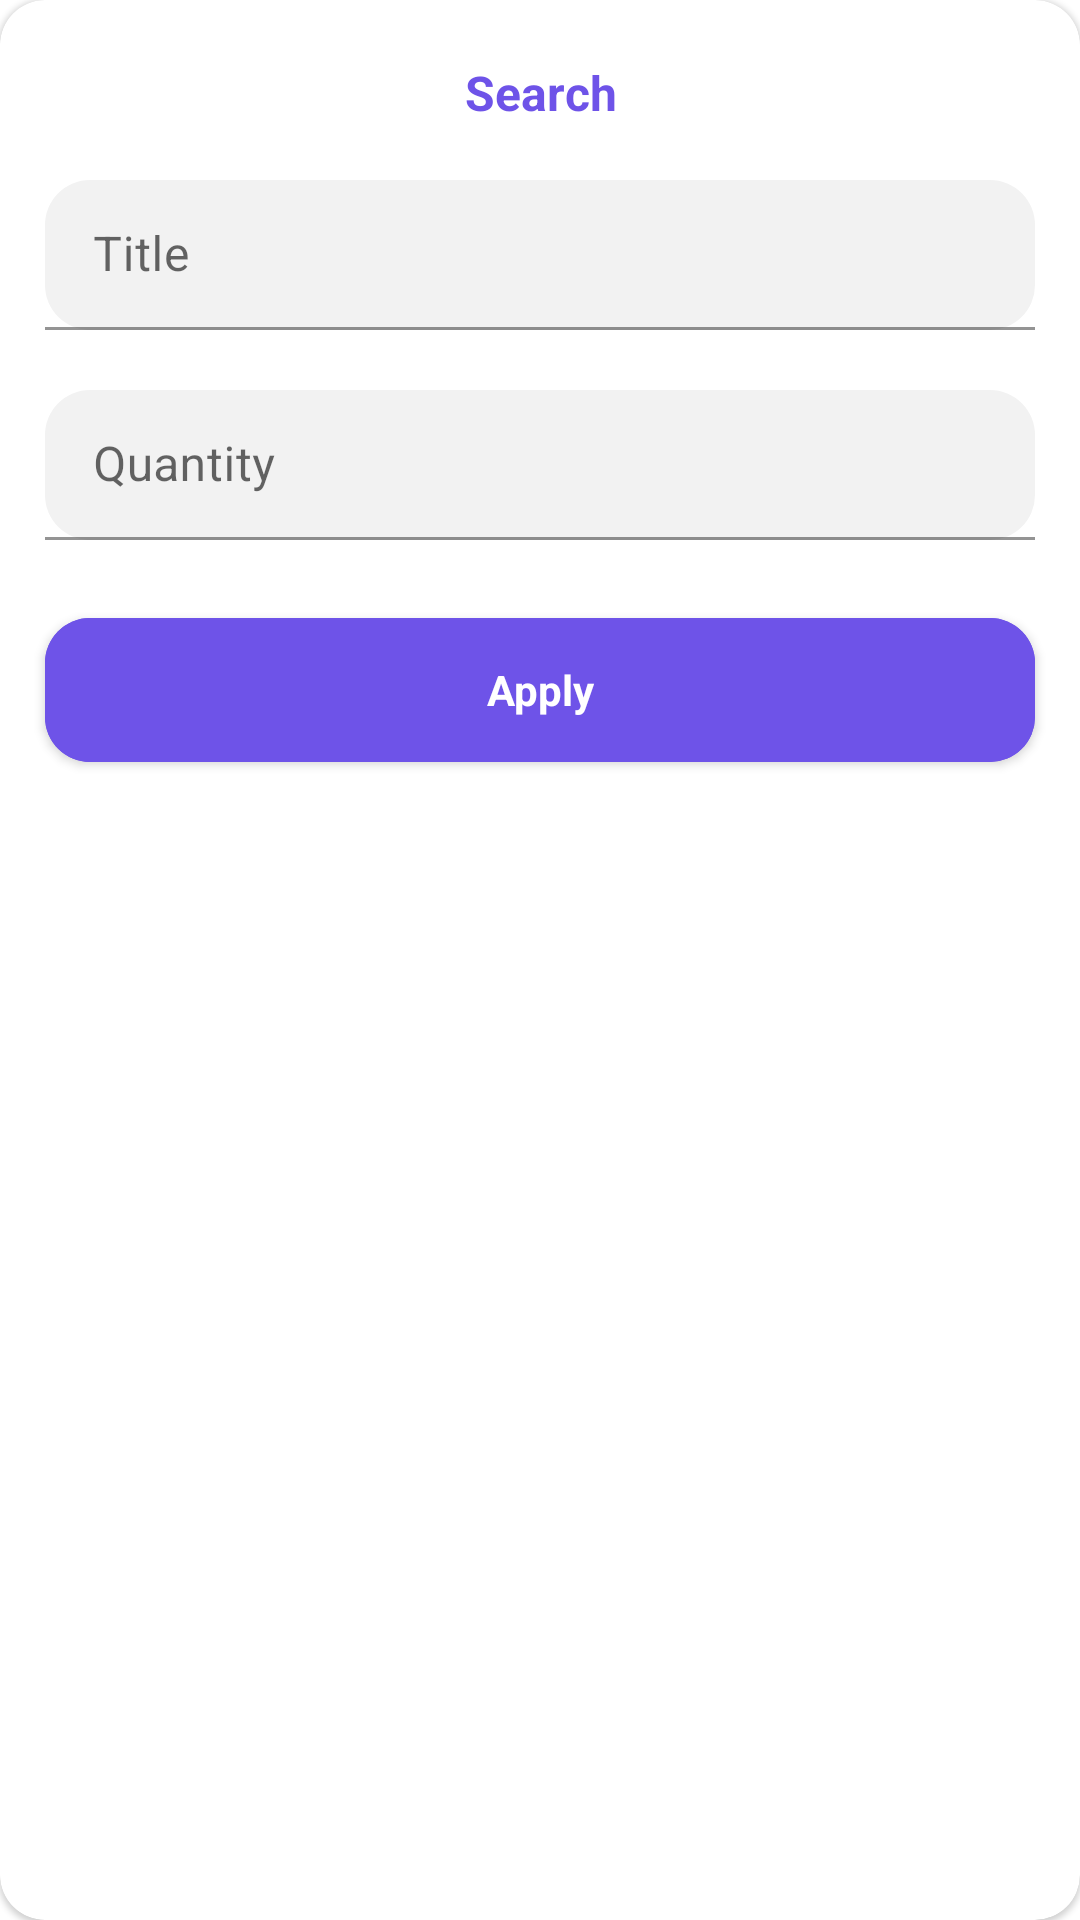

Layout XML and referenced resources for this Android screen:
<!-- AndroidManifest.xml: application theme Theme.OMD -->
<!-- res/layout/fragment_bottom_search.xml -->
<?xml version="1.0" encoding="utf-8"?>
<com.google.android.material.card.MaterialCardView xmlns:android="http://schemas.android.com/apk/res/android"
    xmlns:app="http://schemas.android.com/apk/res-auto"
    xmlns:tools="http://schemas.android.com/tools"
    android:layout_width="match_parent"
    android:layout_height="wrap_content"
    android:layout_marginBottom="-30dp"
    android:padding="16dp"
    app:cardCornerRadius="15dp">

    <androidx.appcompat.widget.LinearLayoutCompat
        android:layout_width="match_parent"
        android:layout_height="wrap_content"
        android:orientation="vertical">

        <ProgressBar
            android:id="@+id/progress_bar"
            android:layout_width="wrap_content"
            android:layout_height="wrap_content"
            android:visibility="gone"
            android:layout_gravity="center"/>

        <TextView
            android:id="@+id/error_message"
            android:layout_width="wrap_content"
            android:layout_height="wrap_content"
            android:text="@string/unknown_exception"
            android:textColor="@color/black"
            android:textSize="20sp"
            android:textStyle="bold"
            android:visibility="gone"
            android:layout_gravity="center"/>

        <com.google.android.material.button.MaterialButton
            android:id="@+id/fmn_try_again_button"
            style="@style/Widget.AppCompat.Button.Borderless"
            android:layout_width="wrap_content"
            android:layout_height="wrap_content"
            android:text="@string/try_again"
            android:textColor="@color/dark_tint_color"
            android:layout_gravity="center"
            android:visibility="gone" />

        <TextView
            android:id="@+id/search_title"
            android:layout_width="match_parent"
            android:layout_height="60dp"
            android:paddingTop="20dp"
            android:text="@string/search_title"
            android:textAlignment="center"
            android:textColor="@color/dark_tint_color"
            android:textSize="16sp" />

        <com.google.android.material.textfield.TextInputLayout
            android:id="@+id/title"
            android:layout_width="match_parent"
            android:layout_height="50dp"
            android:layout_gravity="bottom"
            android:layout_marginStart="15dp"
            android:layout_marginEnd="15dp"
            android:layout_marginBottom="20dp"
            android:hint="@string/title">

            <com.google.android.material.textfield.TextInputEditText
                android:id="@+id/title_for_input"
                android:layout_width="match_parent"
                android:layout_height="50dp"
                android:background="@drawable/rounded_corners"
                android:inputType="text"
                android:textColor="@color/dark_tint_color"
                tools:ignore="TouchTargetSizeCheck,SpeakableTextPresentCheck" />
        </com.google.android.material.textfield.TextInputLayout>

        <com.google.android.material.textfield.TextInputLayout
            android:id="@+id/quantity"
            android:layout_width="match_parent"
            android:layout_height="50dp"
            android:layout_gravity="bottom"
            android:layout_marginStart="15dp"
            android:layout_marginEnd="15dp"
            android:layout_marginBottom="20dp"
            android:hint="@string/quantity">

            <com.google.android.material.textfield.TextInputEditText
                android:id="@+id/quantity_for_input"
                android:layout_width="match_parent"
                android:layout_height="50dp"
                android:background="@drawable/rounded_corners"
                android:inputType="numberDecimal"
                android:textColor="@color/dark_tint_color"
                tools:ignore="TouchTargetSizeCheck,SpeakableTextPresentCheck" />
        </com.google.android.material.textfield.TextInputLayout>

        <com.google.android.material.button.MaterialButton
            android:id="@+id/apply_button"
            android:layout_width="match_parent"
            android:layout_height="60dp"
            android:layout_marginStart="15dp"
            android:layout_marginEnd="15dp"
            android:layout_marginBottom="50dp"
            android:backgroundTint="@color/dark_tint_color"
            android:text="@string/apply"
            android:textAppearance="@style/TextAppearance.AppCompat.Inverse"
            android:textColor="@color/white"
            app:cornerRadius="15dp" />

    </androidx.appcompat.widget.LinearLayoutCompat>

</com.google.android.material.card.MaterialCardView>
<!-- resources referenced by this layout -->
<resources>
  <color name="black">#FF000000</color>
  <color name="dark_tint_color">#FF6E53E8</color>
  <color name="white">#FFFFFFFF</color>
  <!-- drawable rounded_corners (drawable) -->
  <?xml version="1.0" encoding="utf-8"?>
  <shape xmlns:android="http://schemas.android.com/apk/res/android" >
  
      <solid android:color="@color/grey_color" />
  
      <padding
          android:left="1dp"
          android:right="1dp"
          android:bottom="1dp"
          android:top="1dp" />
  
      <corners android:radius="15dp" />
  </shape>
  <string name="apply"><b>Apply</b></string>
  <string name="quantity">Quantity</string>
  <string name="search_title"><b>Search</b></string>
  <string name="title">Title</string>
  <string name="try_again">Try again</string>
  <string name="unknown_exception">Something went wrong :(</string>
  <style name="Theme.OMD" parent="Theme.MaterialComponents.DayNight.DarkActionBar">
          
          <item name="colorPrimary">@color/purple_500</item>
          <item name="colorPrimaryVariant">@color/purple_700</item>
          <item name="colorOnPrimary">@color/white</item>
          
          <item name="colorSecondary">@color/teal_200</item>
          <item name="colorSecondaryVariant">@color/teal_700</item>
          <item name="colorOnSecondary">@color/black</item>
          
          <item name="android:statusBarColor">?attr/colorPrimaryVariant</item>
          
      </style>
  <color name="grey_color">#F2F2F2</color>
  <color name="purple_500">#FF6200EE</color>
  <color name="purple_700">#FF3700B3</color>
  <color name="teal_200">#FF03DAC5</color>
  <color name="teal_700">#FF018786</color>
</resources>
